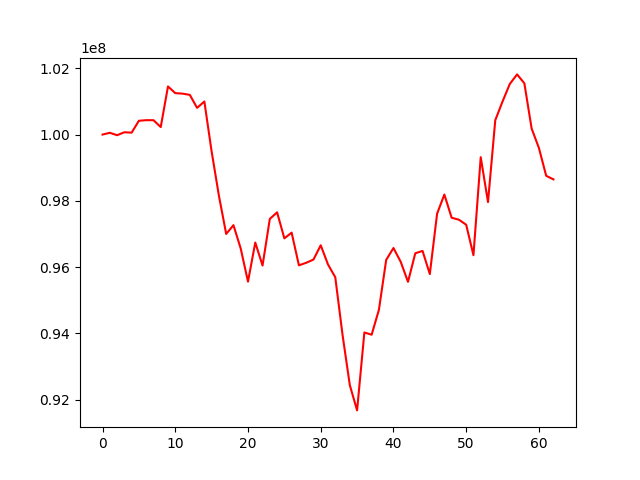

Source data for this figure (header and first rows):
, 0
0, 100000000
1, 100053578
2, 99980690
3, 100069823
4, 100058417
5, 100416680
6, 100434139
7, 100434348
8, 100227077
9, 101453218
10, 101250675
11, 101235645
12, 101198594
13, 100805715
14, 100998377
15, 99487759
16, 98155470
17, 97000646
18, 97265361
19, 96559278
20, 95560613
21, 96741531
22, 96046683
23, 97454230
24, 97653007
25, 96867446
26, 97040065
27, 96052755
28, 96130279
29, 96226958
30, 96658415
31, 96079063
32, 95693880
33, 93953523
34, 92436929
35, 91674562
36, 94026944
37, 93958539
38, 94711472
39, 96215273
40, 96576131
41, 96158249
42, 95555680
43, 96415910
44, 96489202
45, 95789747
46, 97611614
47, 98189770
48, 97490265
49, 97429896
50, 97278647
51, 96358812
52, 99317339
53, 97962487
54, 100433176
55, 100997780
56, 101528512
57, 101816235
58, 101547017
59, 100181684
... 3 more rows
